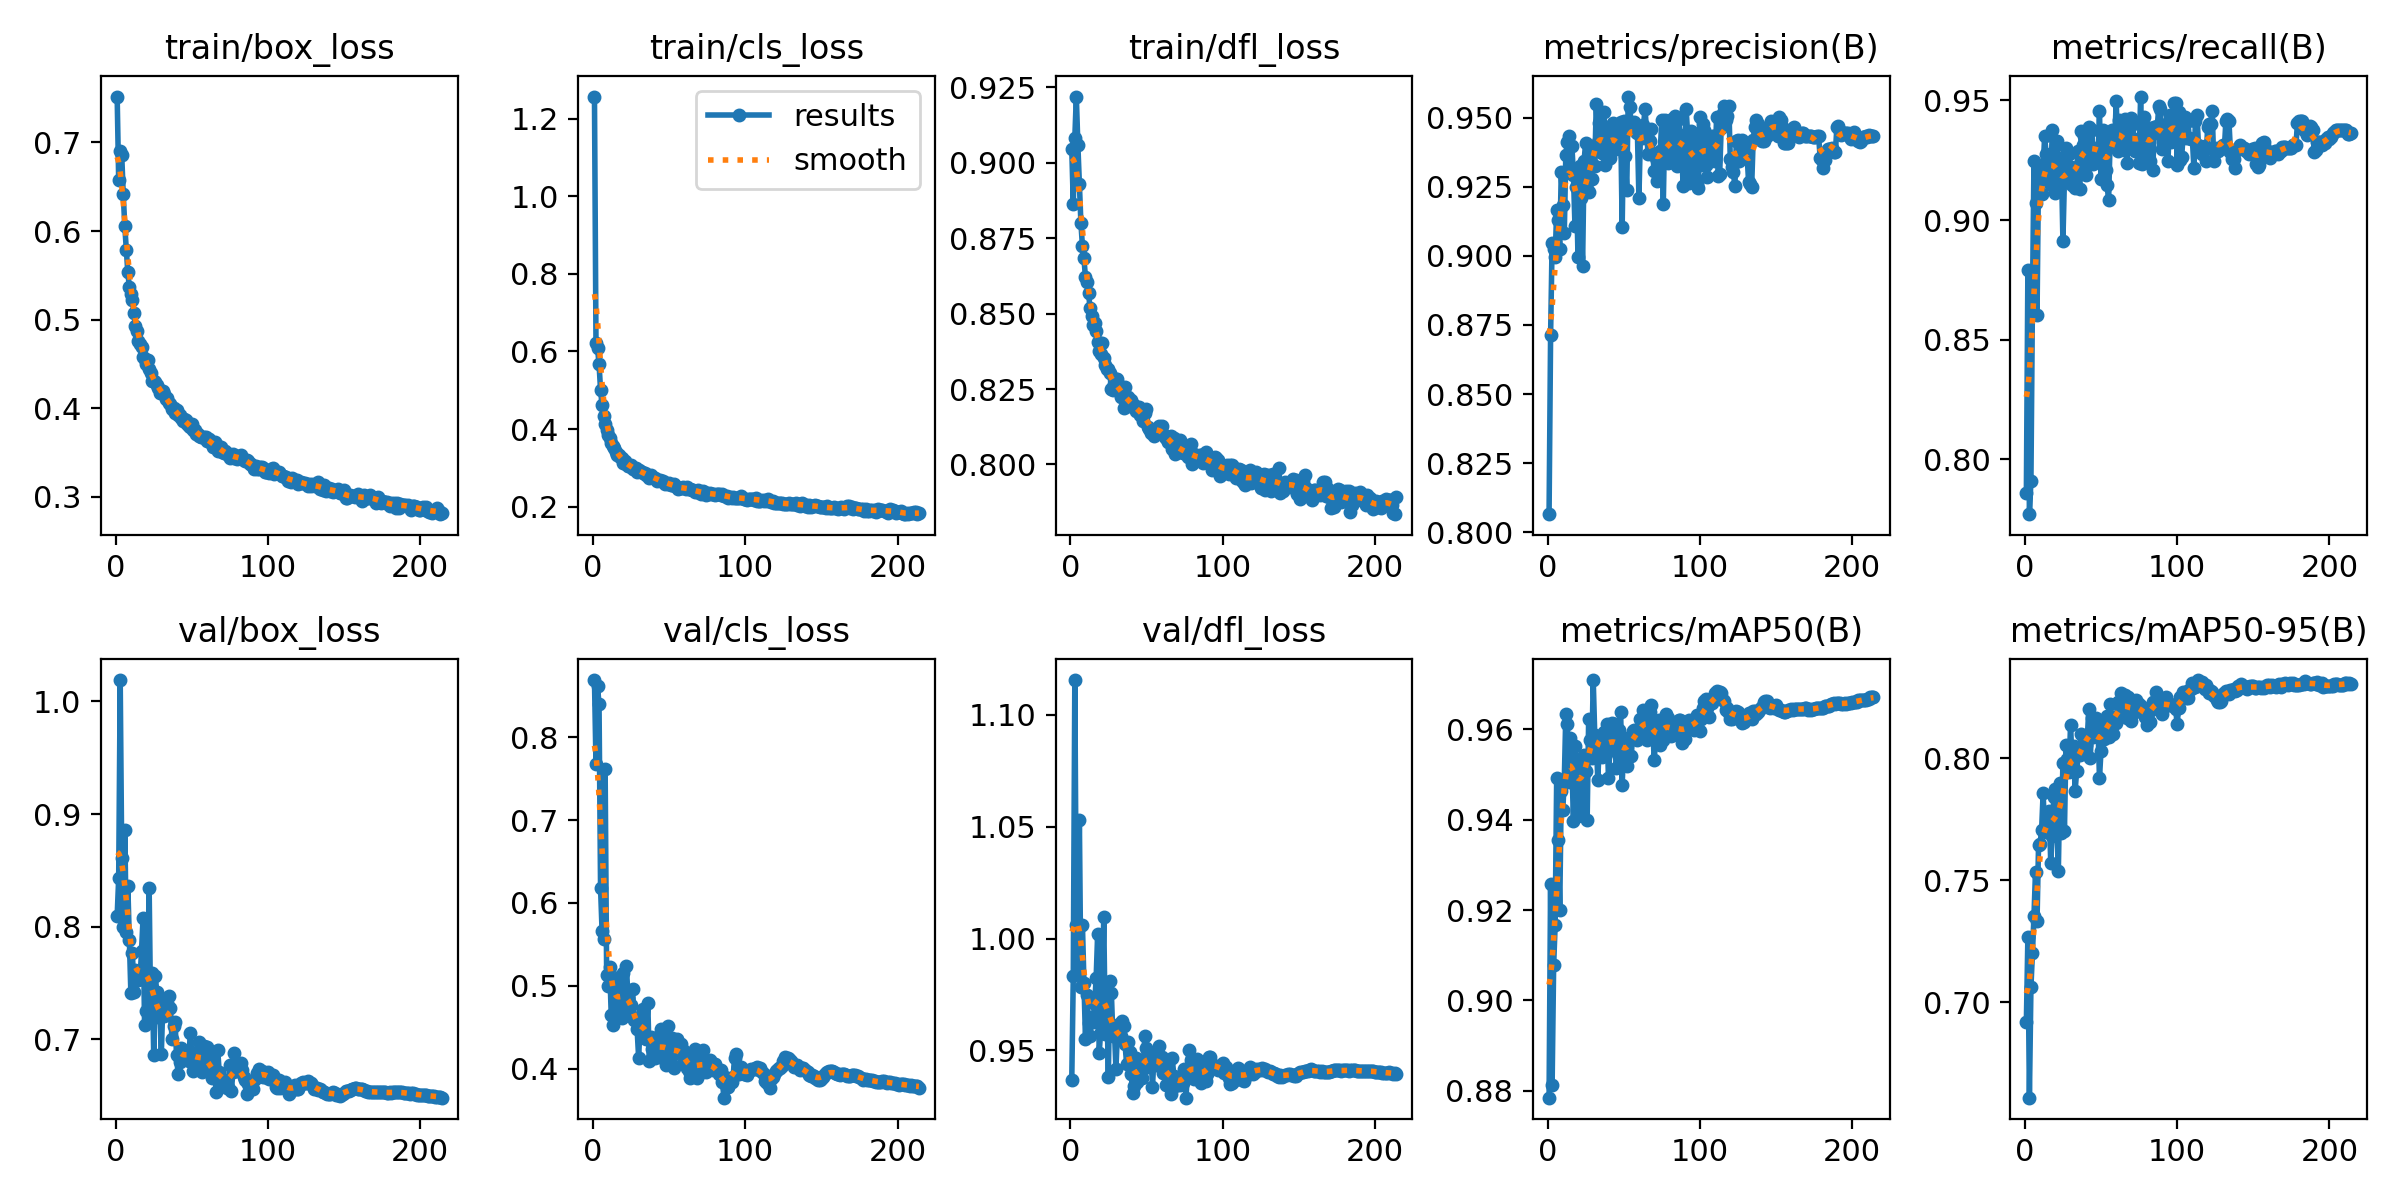

Source data for this figure (header and first rows):
epoch, time, train/box_loss, train/cls_loss, train/dfl_loss, metrics/precision(B), metrics/recall(B), metrics/mAP50(B), metrics/mAP50-95(B), val/box_loss, val/cls_loss, val/dfl_loss, lr/pg0, lr/pg1, lr/pg2
1, 50.29, 0.7517, 1.257, 0.9046, 0.8066, 0.786, 0.8785, 0.692, 0.8096, 0.8692, 0.9369, 0.003329, 0.003329, 0.003329
2, 97, 0.6576, 0.6217, 0.8864, 0.8712, 0.8792, 0.9258, 0.7268, 0.843, 0.7674, 0.9833, 0.006656, 0.006656, 0.006656
3, 142.8, 0.6907, 0.6083, 0.9082, 0.9046, 0.7771, 0.8812, 0.661, 1.019, 0.8615, 1.116, 0.009976, 0.009976, 0.009976
4, 188.2, 0.6855, 0.5684, 0.922, 0.9025, 0.7911, 0.9077, 0.7064, 0.861, 0.84, 1.006, 0.00997, 0.00997, 0.00997
5, 233.7, 0.6414, 0.5004, 0.906, 0.8995, 0.8665, 0.9167, 0.7203, 0.7998, 0.6181, 0.9867, 0.00996, 0.00996, 0.00996
6, 279, 0.6054, 0.461, 0.8931, 0.9164, 0.9248, 0.9492, 0.7356, 0.8858, 0.5659, 1.053, 0.00995, 0.00995, 0.00995
7, 324.2, 0.5786, 0.4346, 0.8801, 0.9128, 0.907, 0.9355, 0.7536, 0.7953, 0.5569, 0.9785, 0.009941, 0.009941, 0.009941
8, 369.4, 0.5532, 0.4128, 0.8724, 0.9024, 0.8602, 0.92, 0.7335, 0.8359, 0.762, 1.006, 0.009931, 0.009931, 0.009931
9, 414.8, 0.5369, 0.3983, 0.8683, 0.9302, 0.921, 0.9464, 0.7644, 0.788, 0.5128, 0.9799, 0.009921, 0.009921, 0.009921
10, 460.2, 0.5284, 0.3859, 0.862, 0.9183, 0.9167, 0.9421, 0.765, 0.7408, 0.4995, 0.9549, 0.009911, 0.009911, 0.009911
11, 505.7, 0.522, 0.377, 0.8606, 0.9084, 0.9108, 0.9488, 0.7705, 0.777, 0.5229, 0.9746, 0.009901, 0.009901, 0.009901
12, 550.9, 0.5078, 0.3648, 0.8569, 0.9365, 0.9213, 0.9634, 0.7857, 0.742, 0.4649, 0.9624, 0.009891, 0.009891, 0.009891
13, 596.1, 0.4926, 0.3558, 0.8518, 0.9413, 0.935, 0.9612, 0.7704, 0.7615, 0.4531, 0.9563, 0.009881, 0.009881, 0.009881
14, 641.8, 0.4875, 0.3519, 0.8492, 0.9433, 0.9274, 0.9484, 0.7698, 0.7563, 0.5073, 0.9647, 0.009871, 0.009871, 0.009871
15, 687.1, 0.4758, 0.3402, 0.8462, 0.9299, 0.9197, 0.958, 0.7778, 0.7524, 0.4658, 0.9628, 0.009861, 0.009861, 0.009861
16, 732.4, 0.4724, 0.3326, 0.8468, 0.9397, 0.9172, 0.9522, 0.7786, 0.7535, 0.4885, 0.9706, 0.009851, 0.009851, 0.009851
17, 777.9, 0.4692, 0.3322, 0.8442, 0.9293, 0.9146, 0.9397, 0.7573, 0.7785, 0.5111, 0.9822, 0.009842, 0.009842, 0.009842
18, 823.3, 0.4583, 0.3291, 0.8405, 0.9109, 0.9375, 0.9564, 0.7682, 0.8077, 0.4779, 1.002, 0.009832, 0.009832, 0.009832
19, 868.6, 0.4551, 0.325, 0.8377, 0.925, 0.927, 0.9515, 0.7842, 0.7123, 0.4617, 0.9489, 0.009822, 0.009822, 0.009822
20, 913.7, 0.45, 0.3136, 0.8367, 0.8994, 0.9114, 0.9408, 0.7873, 0.7253, 0.5154, 0.9584, 0.009812, 0.009812, 0.009812
21, 959.1, 0.4543, 0.317, 0.8404, 0.9325, 0.9328, 0.9531, 0.7775, 0.7592, 0.4652, 0.9733, 0.009802, 0.009802, 0.009802
22, 1005, 0.4442, 0.3098, 0.8355, 0.921, 0.9134, 0.9427, 0.754, 0.8343, 0.5242, 1.01, 0.009792, 0.009792, 0.009792
23, 1050, 0.44, 0.3054, 0.833, 0.8962, 0.9261, 0.9498, 0.79, 0.7203, 0.4852, 0.9575, 0.009782, 0.009782, 0.009782
24, 1095, 0.431, 0.3056, 0.8318, 0.9344, 0.9236, 0.9544, 0.7695, 0.7591, 0.4645, 0.975, 0.009772, 0.009772, 0.009772
25, 1141, 0.4312, 0.3076, 0.8316, 0.9408, 0.8913, 0.9508, 0.7982, 0.6856, 0.4769, 0.9381, 0.009762, 0.009762, 0.009762
26, 1186, 0.43, 0.2977, 0.8303, 0.924, 0.9172, 0.9399, 0.7701, 0.7566, 0.4956, 0.981, 0.009753, 0.009753, 0.009753
27, 1232, 0.4261, 0.2978, 0.8249, 0.9229, 0.9299, 0.9623, 0.8055, 0.7421, 0.4588, 0.9757, 0.009743, 0.009743, 0.009743
28, 1277, 0.4227, 0.2985, 0.8248, 0.9351, 0.9185, 0.9577, 0.7996, 0.72, 0.4594, 0.9563, 0.009733, 0.009733, 0.009733
29, 1323, 0.4166, 0.2895, 0.8268, 0.9278, 0.9274, 0.9536, 0.7944, 0.722, 0.4475, 0.9591, 0.009723, 0.009723, 0.009723
30, 1368, 0.4194, 0.2957, 0.8284, 0.9379, 0.9223, 0.9709, 0.8137, 0.6872, 0.4132, 0.9417, 0.009713, 0.009713, 0.009713
31, 1413, 0.4189, 0.2922, 0.8282, 0.9325, 0.9146, 0.9587, 0.7988, 0.7322, 0.4545, 0.9583, 0.009703, 0.009703, 0.009703
32, 1459, 0.4165, 0.2897, 0.8257, 0.955, 0.9188, 0.9575, 0.8052, 0.7206, 0.4661, 0.9616, 0.009693, 0.009693, 0.009693
33, 1504, 0.4101, 0.2867, 0.8225, 0.9412, 0.9134, 0.9488, 0.7866, 0.7361, 0.4717, 0.9564, 0.009683, 0.009683, 0.009683
34, 1550, 0.4111, 0.288, 0.8255, 0.948, 0.9223, 0.9571, 0.7947, 0.7325, 0.4369, 0.9629, 0.009673, 0.009673, 0.009673
35, 1595, 0.4063, 0.2812, 0.8186, 0.9401, 0.9287, 0.9562, 0.8012, 0.7384, 0.4352, 0.9609, 0.009663, 0.009663, 0.009663
36, 1640, 0.4053, 0.2814, 0.8258, 0.9372, 0.9131, 0.954, 0.8014, 0.7279, 0.4797, 0.9527, 0.009654, 0.009654, 0.009654
37, 1686, 0.3987, 0.2732, 0.8208, 0.9521, 0.9374, 0.9595, 0.8099, 0.6999, 0.4093, 0.9441, 0.009644, 0.009644, 0.009644
38, 1731, 0.3998, 0.2828, 0.8223, 0.9328, 0.9312, 0.9579, 0.8043, 0.7119, 0.4382, 0.9538, 0.009634, 0.009634, 0.009634
39, 1776, 0.3947, 0.2775, 0.8192, 0.9446, 0.9349, 0.9611, 0.8031, 0.7156, 0.4237, 0.9492, 0.009624, 0.009624, 0.009624
40, 1821, 0.3983, 0.2745, 0.8214, 0.9352, 0.9188, 0.9491, 0.8055, 0.6856, 0.4365, 0.9395, 0.009614, 0.009614, 0.009614
41, 1866, 0.392, 0.2748, 0.8193, 0.9356, 0.9236, 0.9563, 0.8082, 0.6689, 0.4133, 0.9311, 0.009604, 0.009604, 0.009604
42, 1912, 0.3919, 0.2675, 0.8198, 0.9474, 0.9388, 0.9615, 0.8203, 0.6797, 0.4204, 0.9343, 0.009594, 0.009594, 0.009594
43, 1957, 0.3888, 0.2686, 0.8177, 0.9481, 0.9308, 0.958, 0.8004, 0.6921, 0.4294, 0.9464, 0.009584, 0.009584, 0.009584
44, 2003, 0.3851, 0.2689, 0.8188, 0.9445, 0.9376, 0.9612, 0.8166, 0.684, 0.4136, 0.9358, 0.009574, 0.009574, 0.009574
45, 2048, 0.3883, 0.2662, 0.8191, 0.9386, 0.9236, 0.9515, 0.8086, 0.689, 0.4478, 0.9409, 0.009564, 0.009564, 0.009564
46, 2093, 0.3871, 0.266, 0.8163, 0.9416, 0.9274, 0.9546, 0.8094, 0.6836, 0.4247, 0.9379, 0.009555, 0.009555, 0.009555
47, 2139, 0.3821, 0.2597, 0.8177, 0.943, 0.9274, 0.96, 0.8166, 0.6843, 0.427, 0.9377, 0.009545, 0.009545, 0.009545
48, 2184, 0.38, 0.2621, 0.8145, 0.9483, 0.9248, 0.9637, 0.8137, 0.6808, 0.4039, 0.943, 0.009535, 0.009535, 0.009535
49, 2230, 0.3793, 0.2589, 0.8172, 0.9104, 0.9454, 0.9476, 0.7919, 0.7052, 0.4514, 0.9566, 0.009525, 0.009525, 0.009525
50, 2275, 0.3824, 0.2605, 0.8184, 0.9487, 0.9172, 0.9571, 0.803, 0.6871, 0.4168, 0.9513, 0.009515, 0.009515, 0.009515
51, 2320, 0.3752, 0.2569, 0.8126, 0.9361, 0.9376, 0.9549, 0.8125, 0.6721, 0.4141, 0.9424, 0.009505, 0.009505, 0.009505
52, 2366, 0.375, 0.2559, 0.8119, 0.9239, 0.9312, 0.952, 0.8078, 0.6874, 0.4366, 0.9474, 0.009495, 0.009495, 0.009495
53, 2411, 0.3708, 0.2576, 0.8103, 0.9576, 0.9208, 0.9581, 0.8148, 0.6836, 0.4013, 0.9481, 0.009485, 0.009485, 0.009485
54, 2457, 0.3707, 0.2529, 0.8114, 0.9537, 0.9146, 0.9584, 0.8176, 0.6756, 0.4214, 0.9338, 0.009475, 0.009475, 0.009475
55, 2502, 0.3691, 0.2519, 0.8095, 0.9469, 0.9083, 0.9542, 0.8087, 0.6973, 0.4354, 0.9473, 0.009465, 0.009465, 0.009465
56, 2547, 0.3671, 0.2454, 0.8116, 0.9474, 0.9338, 0.9596, 0.8224, 0.6826, 0.4198, 0.9483, 0.009456, 0.009456, 0.009456
57, 2593, 0.3678, 0.2477, 0.8114, 0.9484, 0.9374, 0.9599, 0.8162, 0.6713, 0.4231, 0.9435, 0.009446, 0.009446, 0.009446
58, 2638, 0.368, 0.2481, 0.8126, 0.9447, 0.9357, 0.958, 0.81, 0.694, 0.4298, 0.9519, 0.009436, 0.009436, 0.009436
59, 2684, 0.3675, 0.2511, 0.8124, 0.9445, 0.9328, 0.9575, 0.8168, 0.6781, 0.4066, 0.9429, 0.009426, 0.009426, 0.009426
60, 2729, 0.3635, 0.2478, 0.8126, 0.9209, 0.9495, 0.959, 0.8144, 0.6929, 0.4217, 0.9472, 0.009416, 0.009416, 0.009416
... 154 more rows
